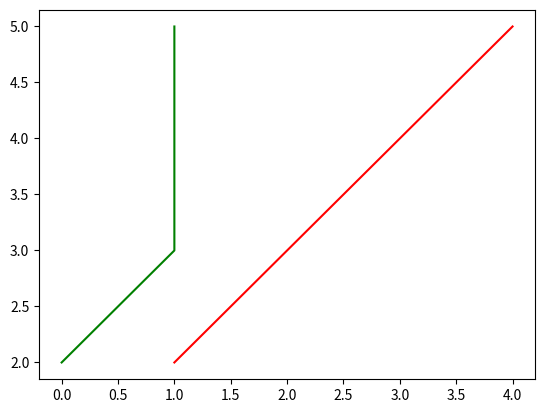

The matplotlib source for this figure:
import matplotlib.pyplot as pt

#pt.pie([20,20,60],colors = ['red','blue','green'] , startangle=90,autopct='%1.2f%%')

pt.show()
def arr(*args):
    f = args[-1]
    d = 0
    for i in (args[:-1]):
        pt.plot(i[0],i[1],color = f[d])
        d += 1


    pt.show()
arr(([1,2,3,4],[2,3,4,5]),([0,1,1,1],[2,3,4,5]),['red','green'])

def question():
    count = int(input('Скока'))
    for i in range(count):
        x = input().split(' ')
        y = input().split(' ')
        color = input()
        pt.plot(x,y,color)
    pt.show()

def arrsen(x,y,colors,title = '',xlabel = '',ylable = ''):

    if xlabel:
        pt.xlabel= 'rt'
    if ylable:
        pt.ylabel = 'tt'
    if title:
        pt.title = title

    bars = pt.bar(x, y)
    i = 0
    while i < len(colors) and i < len(bars):
        bars[i].set_color(colors[i])
    pt.show()

def draw(*args):
    piecew = []
    colorss = []
    labelss = []
    for i in args:
        piecew.append(i[0])
        labelss.append(i[1])
        colorss.append(i[2])
    pt.pie(piecew, colors = colorss,startangle=90,autopct='%1.2f%%')
    pt.legend(labelss)
    pt.show()
#draw([10,'baran','red'],[10,'ban','green'])



